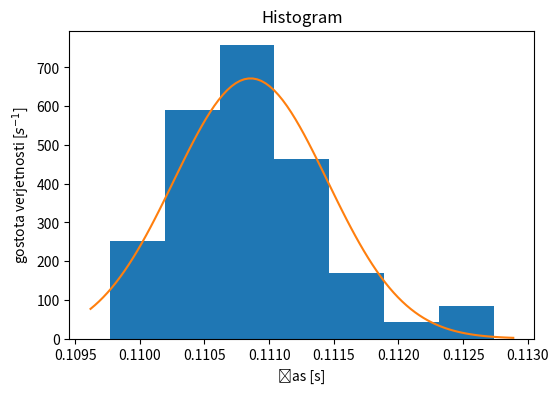

Generate this figure with matplotlib:
import matplotlib.pyplot as plt
from scipy import stats
import numpy as np

data = [0.109768, 0.109858, 0.110012, 0.110057, 0.110107, 0.11016, 0.110201, 0.110284, 0.110305, 0.110307, 0.110311, 0.110344, 0.110405, 0.110415, 0.110435, 0.110457, 0.110489, 0.110515, 0.110576, 0.110616, 0.110624, 0.110638, 0.110689, 0.110728, 0.110731, 0.110781, 0.110813, 0.110818,
        0.110824, 0.110867, 0.110871, 0.110881, 0.110897, 0.110979, 0.11098, 0.111004, 0.111016, 0.111022, 0.111063, 0.111079, 0.111102, 0.111123, 0.111124, 0.11118, 0.111206, 0.11124, 0.111259, 0.111292, 0.111456, 0.111592, 0.111695, 0.111728, 0.111844, 0.111956, 0.112509, 0.112739]

s = 0.2226
d = 0.0152
h = 0.0994

r = 0.0151/2

h = h
s = s-r

bins = int((len(data))**0.5)

res = stats.cumfreq(data, numbins=bins)

x = res.lowerlimit + \
    np.linspace(0, res.binsize*res.cumcount.size, res.cumcount.size)

mean, std = stats.norm.fit(data)

fig = plt.figure(figsize=(6, 4))
ax1 = fig.add_subplot(1, 1, 1)

ax1.hist(data, bins=bins, density=True)

xmin, xmax = plt.xlim()
x = np.linspace(xmin, xmax, 100)
y = stats.norm.pdf(x, mean, std)
ax1.plot(x, y)
ax1.set_xlabel('čas [s]')
ax1.set_ylabel(r'gostota verjetnosti [$s^{-1}$]')
ax1.set_title('Histogram')


t = mean


def rac_g(t, h, s):
    print(t, h, s)
    return ((((-(2*h)**0.5) + (2*h+2*s)**0.5) / t)**2)


g = rac_g(t, h, s)

print(g)

plt.savefig(f'./gaussova', dpi=300)

plt.show()
